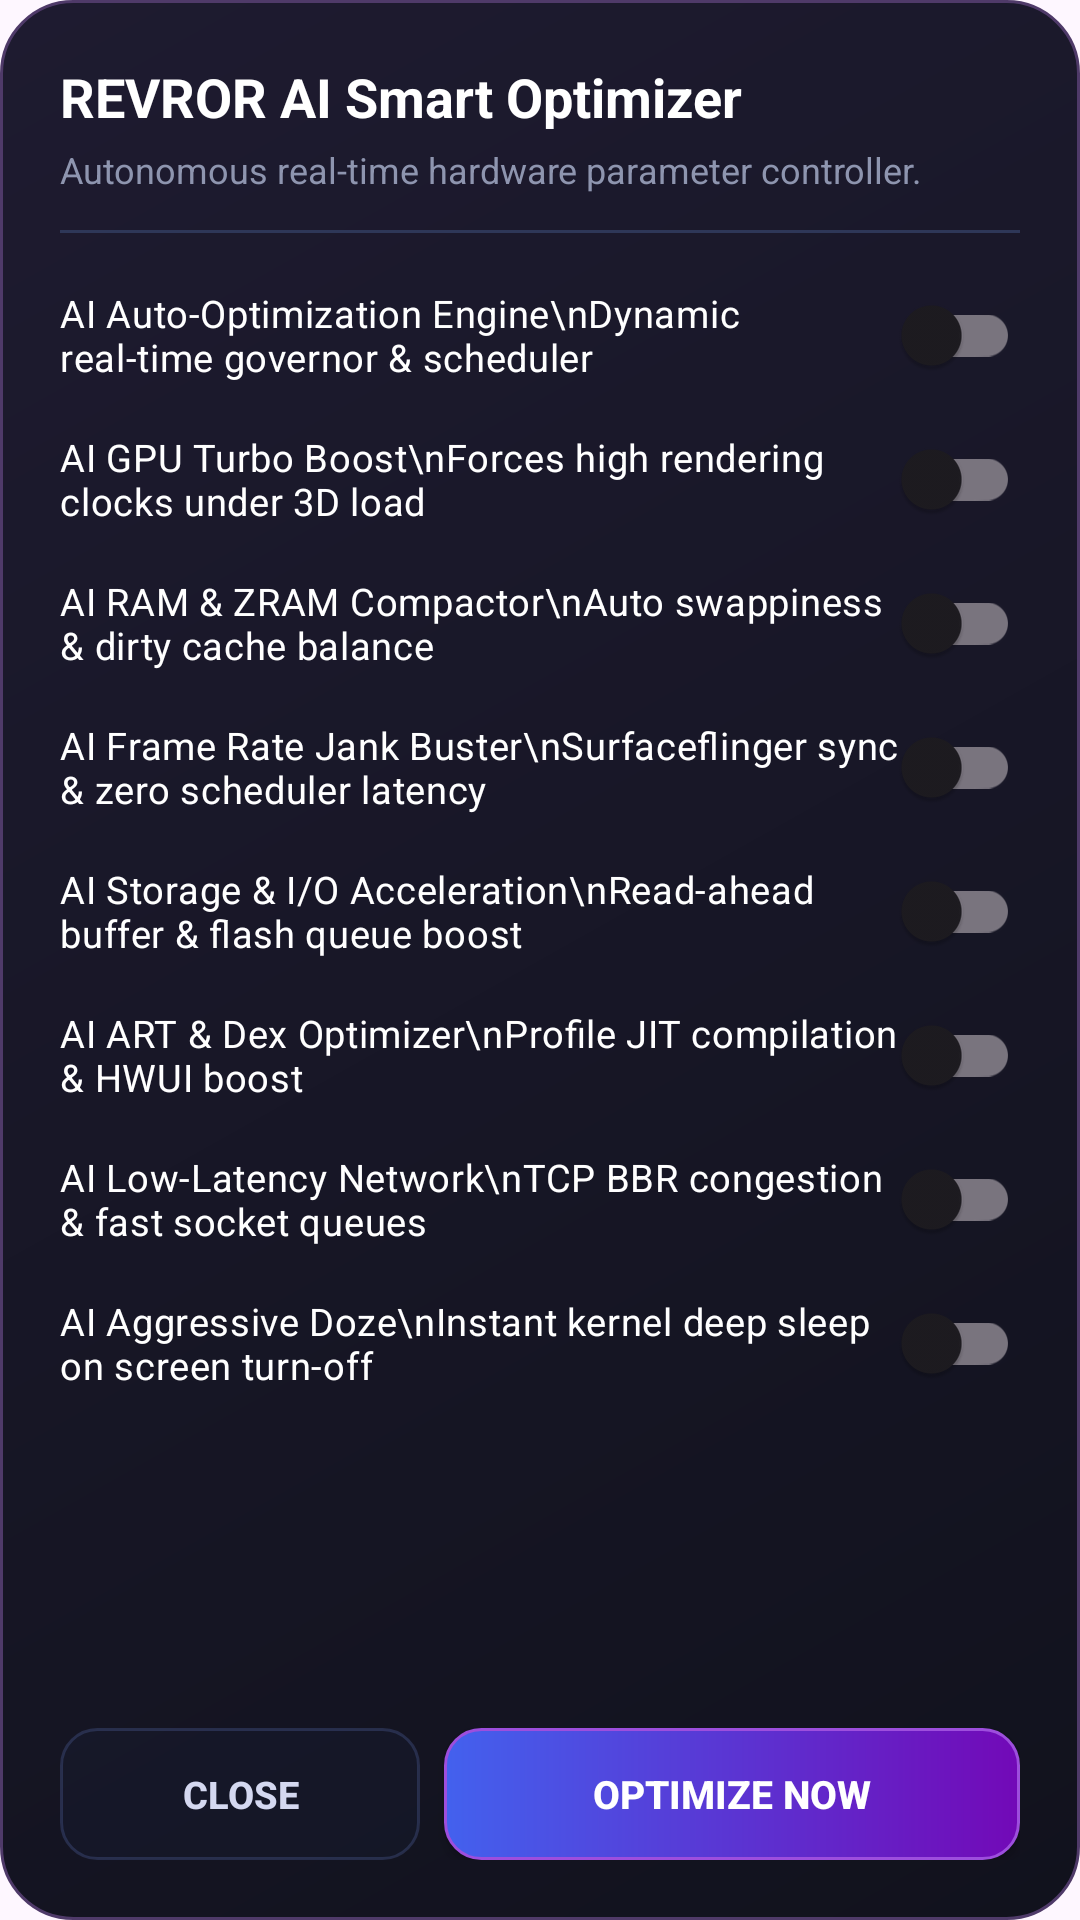

Produce the Android XML layout that renders to this screen, including the resource entries it uses.
<!-- AndroidManifest.xml: application theme AppTheme -->
<!-- res/layout/dialog_ror_ai.xml -->
<?xml version="1.0" encoding="utf-8"?>
<LinearLayout xmlns:android="http://schemas.android.com/apk/res/android"
    android:layout_width="match_parent"
    android:layout_height="wrap_content"
    android:orientation="vertical"
    android:background="@drawable/ror_dialog"
    android:padding="20dp">

    
    <TextView
        android:layout_width="wrap_content"
        android:layout_height="wrap_content"
        android:text="REVROR AI Smart Optimizer"
        android:textColor="#FFFFFF"
        android:textSize="18sp"
        android:textStyle="bold" />

    <TextView
        android:layout_width="wrap_content"
        android:layout_height="wrap_content"
        android:layout_marginTop="4dp"
        android:text="Autonomous real-time hardware parameter controller."
        android:textColor="#8E95AF"
        android:textSize="12sp" />

    <View
        android:layout_width="match_parent"
        android:layout_height="1dp"
        android:layout_marginTop="12dp"
        android:layout_marginBottom="10dp"
        android:background="#2E3758" />

    
    <ScrollView
        android:layout_width="match_parent"
        android:layout_height="0dp"
        android:layout_weight="1"
        android:fadeScrollbars="false"
        android:scrollbars="vertical">

        <LinearLayout
            android:layout_width="match_parent"
            android:layout_height="wrap_content"
            android:orientation="vertical"
            android:paddingBottom="6dp">

            <com.google.android.material.switchmaterial.SwitchMaterial
                android:id="@+id/switch_ai_engine"
                android:layout_width="match_parent"
                android:layout_height="wrap_content"
                android:text="AI Auto-Optimization Engine\nDynamic real-time governor &amp; scheduler"
                android:textColor="#FFFFFF"
                android:textSize="12.5sp"
                android:paddingTop="2dp"
                android:paddingBottom="2dp" />

            <com.google.android.material.switchmaterial.SwitchMaterial
                android:id="@+id/switch_ai_gpu"
                android:layout_width="match_parent"
                android:layout_height="wrap_content"
                android:text="AI GPU Turbo Boost\nForces high rendering clocks under 3D load"
                android:textColor="#FFFFFF"
                android:textSize="12.5sp"
                android:paddingTop="2dp"
                android:paddingBottom="2dp" />

            <com.google.android.material.switchmaterial.SwitchMaterial
                android:id="@+id/switch_ai_ram"
                android:layout_width="match_parent"
                android:layout_height="wrap_content"
                android:text="AI RAM &amp; ZRAM Compactor\nAuto swappiness &amp; dirty cache balance"
                android:textColor="#FFFFFF"
                android:textSize="12.5sp"
                android:paddingTop="2dp"
                android:paddingBottom="2dp" />

            <com.google.android.material.switchmaterial.SwitchMaterial
                android:id="@+id/switch_ai_fps"
                android:layout_width="match_parent"
                android:layout_height="wrap_content"
                android:text="AI Frame Rate Jank Buster\nSurfaceflinger sync &amp; zero scheduler latency"
                android:textColor="#FFFFFF"
                android:textSize="12.5sp"
                android:paddingTop="2dp"
                android:paddingBottom="2dp" />

            <com.google.android.material.switchmaterial.SwitchMaterial
                android:id="@+id/switch_ai_io"
                android:layout_width="match_parent"
                android:layout_height="wrap_content"
                android:text="AI Storage &amp; I/O Acceleration\nRead-ahead buffer &amp; flash queue boost"
                android:textColor="#FFFFFF"
                android:textSize="12.5sp"
                android:paddingTop="2dp"
                android:paddingBottom="2dp" />

            <com.google.android.material.switchmaterial.SwitchMaterial
                android:id="@+id/switch_ai_art"
                android:layout_width="match_parent"
                android:layout_height="wrap_content"
                android:text="AI ART &amp; Dex Optimizer\nProfile JIT compilation &amp; HWUI boost"
                android:textColor="#FFFFFF"
                android:textSize="12.5sp"
                android:paddingTop="2dp"
                android:paddingBottom="2dp" />

            <com.google.android.material.switchmaterial.SwitchMaterial
                android:id="@+id/switch_ai_net"
                android:layout_width="match_parent"
                android:layout_height="wrap_content"
                android:text="AI Low-Latency Network\nTCP BBR congestion &amp; fast socket queues"
                android:textColor="#FFFFFF"
                android:textSize="12.5sp"
                android:paddingTop="2dp"
                android:paddingBottom="2dp" />

            <com.google.android.material.switchmaterial.SwitchMaterial
                android:id="@+id/switch_ai_doze"
                android:layout_width="match_parent"
                android:layout_height="wrap_content"
                android:text="AI Aggressive Doze\nInstant kernel deep sleep on screen turn-off"
                android:textColor="#FFFFFF"
                android:textSize="12.5sp"
                android:paddingTop="2dp"
                android:paddingBottom="2dp" />

        </LinearLayout>
    </ScrollView>

    
    <LinearLayout
        android:layout_width="match_parent"
        android:layout_height="wrap_content"
        android:layout_marginTop="14dp"
        android:gravity="center_vertical"
        android:orientation="horizontal">

        <Button
            android:id="@+id/btn_ror_cancel"
            android:layout_width="0dp"
            android:layout_height="44dp"
            android:layout_weight="1"
            android:layout_marginEnd="8dp"
            android:background="@drawable/ror_btn_outline"
            android:text="CLOSE"
            android:textColor="#D4D8F0"
            android:textSize="12.5sp"
            android:textStyle="bold" />

        <Button
            android:id="@+id/btn_ror_apply"
            android:layout_width="0dp"
            android:layout_height="44dp"
            android:layout_weight="1.6"
            android:background="@drawable/ror_btn_primary"
            android:text="OPTIMIZE NOW"
            android:textColor="#FFFFFF"
            android:textSize="13sp"
            android:textStyle="bold" />
    </LinearLayout>

</LinearLayout>
<!-- resources referenced by this layout -->
<resources>
  <!-- drawable ror_btn_outline (drawable) -->
  <?xml version="1.0" encoding="utf-8"?>
  <shape xmlns:android="http://schemas.android.com/apk/res/android" android:shape="rectangle">
      <solid android:color="#261E284A" />
      <stroke android:width="1dp" android:color="#554E629C" />
      <corners android:radius="12dp" />
  </shape>
  <!-- drawable ror_btn_primary (drawable) -->
  <?xml version="1.0" encoding="utf-8"?>
  <shape xmlns:android="http://schemas.android.com/apk/res/android" android:shape="rectangle">
      <gradient
          android:angle="0"
          android:startColor="#4361EE"
          android:endColor="#7209B7"
          android:type="linear" />
      <stroke android:width="1dp" android:color="#9D4EDD" />
      <corners android:radius="12dp" />
  </shape>
  <!-- drawable ror_dialog (drawable) -->
  <?xml version="1.0" encoding="utf-8"?>
  <shape xmlns:android="http://schemas.android.com/apk/res/android"><gradient android:angle="315" android:startColor="#1E1B30" android:endColor="#11121D"/><corners android:radius="24dp"/><stroke android:width="1dp" android:color="#4F3A69"/><padding android:left="6dp" android:top="6dp" android:right="6dp" android:bottom="6dp"/></shape>
  <style name="AppTheme" parent="Theme.Material3.DayNight.NoActionBar">
          <item name="windowNoTitle">true</item>
          <item name="colorPrimary">?android:attr/colorAccent</item>
          <item name="colorOnPrimary">?android:attr/textColorPrimary</item>
          <item name="colorOnSecondary">?android:colorBackground</item>
          <item name="android:statusBarColor">@color/colorPrimaryVariant</item>
          <item name="banner_frame_drawable">@drawable/drawable_frame_light</item>
      </style>
</resources>
